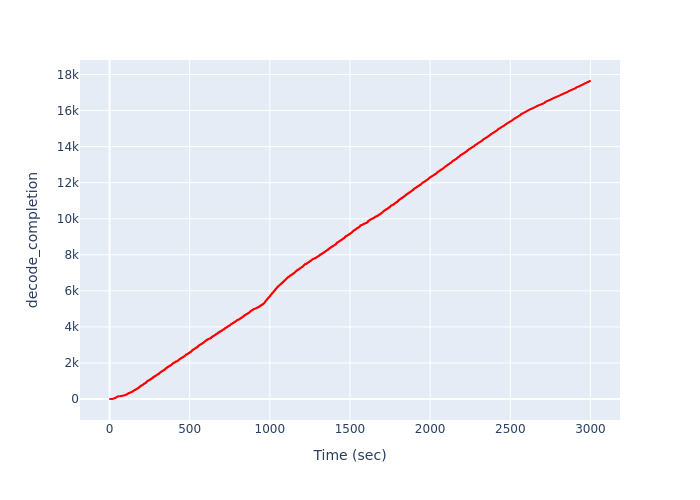

The table this chart was drawn from, first rows:
Time (sec), decode_completion
2.85, 1
12.83, 2
14.78, 3
18.05, 4
19.22, 5
19.22, 6
19.22, 7
19.22, 8
20.02, 9
20.02, 10
20.02, 11
20.02, 12
23.75, 13
24.46, 14
24.46, 15
24.46, 16
24.46, 17
24.46, 18
25.11, 19
25.11, 20
25.11, 21
25.11, 22
25.11, 23
25.93, 24
25.93, 25
25.93, 26
25.93, 27
25.93, 28
27.09, 29
27.09, 30
27.09, 31
27.09, 32
27.09, 33
28.15, 34
28.15, 35
28.15, 36
28.15, 37
28.15, 38
29.19, 39
29.19, 40
29.19, 41
29.19, 42
29.19, 43
30.33, 44
30.33, 45
30.33, 46
30.33, 47
30.33, 48
31.58, 49
31.58, 50
31.58, 51
31.58, 52
31.58, 53
34, 54
35.15, 55
35.15, 56
35.15, 57
35.15, 58
35.15, 59
35.15, 60
... 17,581 more rows
